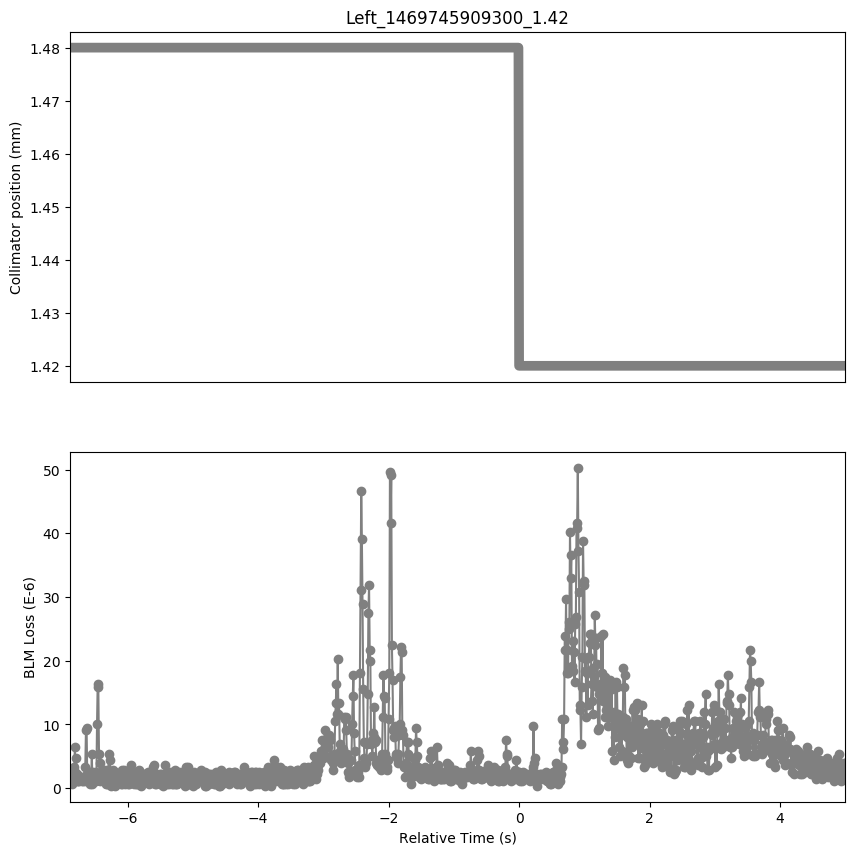

The data file committed next to this chart (first rows):
Timestamp, position, BLMTI.06R7.B2I10_TCP.C6R7.B2
1469745902420, 1.48, 2.8960000000000003e-06
1469745902430, 1.48, 2.8960000000000003e-06
1469745902440, 1.48, 7.240000000000001e-07
1469745902450, 1.48, 2.1719999999999997e-06
1469745902460, 1.48, 1.0859999999999999e-06
1469745902470, 1.48, 3.258e-06
1469745902480, 1.48, 1.0859999999999999e-06
1469745902490, 1.48, 6.516e-06
1469745902500, 1.48, 2.5340000000000002e-06
1469745902510, 1.48, 4.706e-06
1469745902520, 1.48, 1.0859999999999999e-06
1469745902530, 1.48, 2.1719999999999997e-06
1469745902540, 1.48, 1.0859999999999999e-06
1469745902550, 1.48, 1.0859999999999999e-06
1469745902560, 1.48, 1.4480000000000002e-06
1469745902570, 1.48, 1.81e-06
1469745902580, 1.48, 1.4480000000000002e-06
1469745902590, 1.48, 1.81e-06
1469745902600, 1.48, 1.0859999999999999e-06
1469745902610, 1.48, 1.81e-06
1469745902620, 1.48, 1.0859999999999999e-06
1469745902630, 1.48, 1.4480000000000002e-06
1469745902640, 1.48, 1.0859999999999999e-06
1469745902650, 1.48, 3.258e-06
1469745902660, 1.48, 9.05e-06
1469745902670, 1.48, 9.412e-06
1469745902680, 1.48, 2.1719999999999997e-06
1469745902690, 1.48, 2.5340000000000002e-06
1469745902700, 1.48, 1.4480000000000002e-06
1469745902710, 1.48, 2.5340000000000002e-06
1469745902720, 1.48, 7.240000000000001e-07
1469745902730, 1.48, 2.5340000000000002e-06
1469745902740, 1.48, 1.0859999999999999e-06
1469745902750, 1.48, 5.43e-06
1469745902760, 1.48, 7.240000000000001e-07
1469745902770, 1.48, 2.5340000000000002e-06
1469745902780, 1.48, 1.0859999999999999e-06
1469745902790, 1.48, 2.1719999999999997e-06
1469745902800, 1.48, 1.0859999999999999e-06
1469745902810, 1.48, 2.5340000000000002e-06
1469745902820, 1.48, 1.0859999999999999e-06
1469745902830, 1.48, 1.0136000000000001e-05
1469745902840, 1.48, 1.629e-05
1469745902850, 1.48, 1.5928e-05
1469745902860, 1.48, 5.43e-06
1469745902870, 1.48, 3.982e-06
1469745902880, 1.48, 1.0859999999999999e-06
1469745902890, 1.48, 2.5340000000000002e-06
1469745902900, 1.48, 1.4480000000000002e-06
1469745902910, 1.48, 2.5340000000000002e-06
1469745902920, 1.48, 1.4480000000000002e-06
1469745902930, 1.48, 2.8960000000000003e-06
1469745902940, 1.48, 1.0859999999999999e-06
1469745902950, 1.48, 2.1719999999999997e-06
1469745902960, 1.48, 7.240000000000001e-07
1469745902970, 1.48, 2.1719999999999997e-06
1469745902980, 1.48, 7.240000000000001e-07
1469745902990, 1.48, 2.8960000000000003e-06
1469745903000, 1.48, 1.0859999999999999e-06
1469745903010, 1.48, 5.43e-06
... 1,129 more rows
